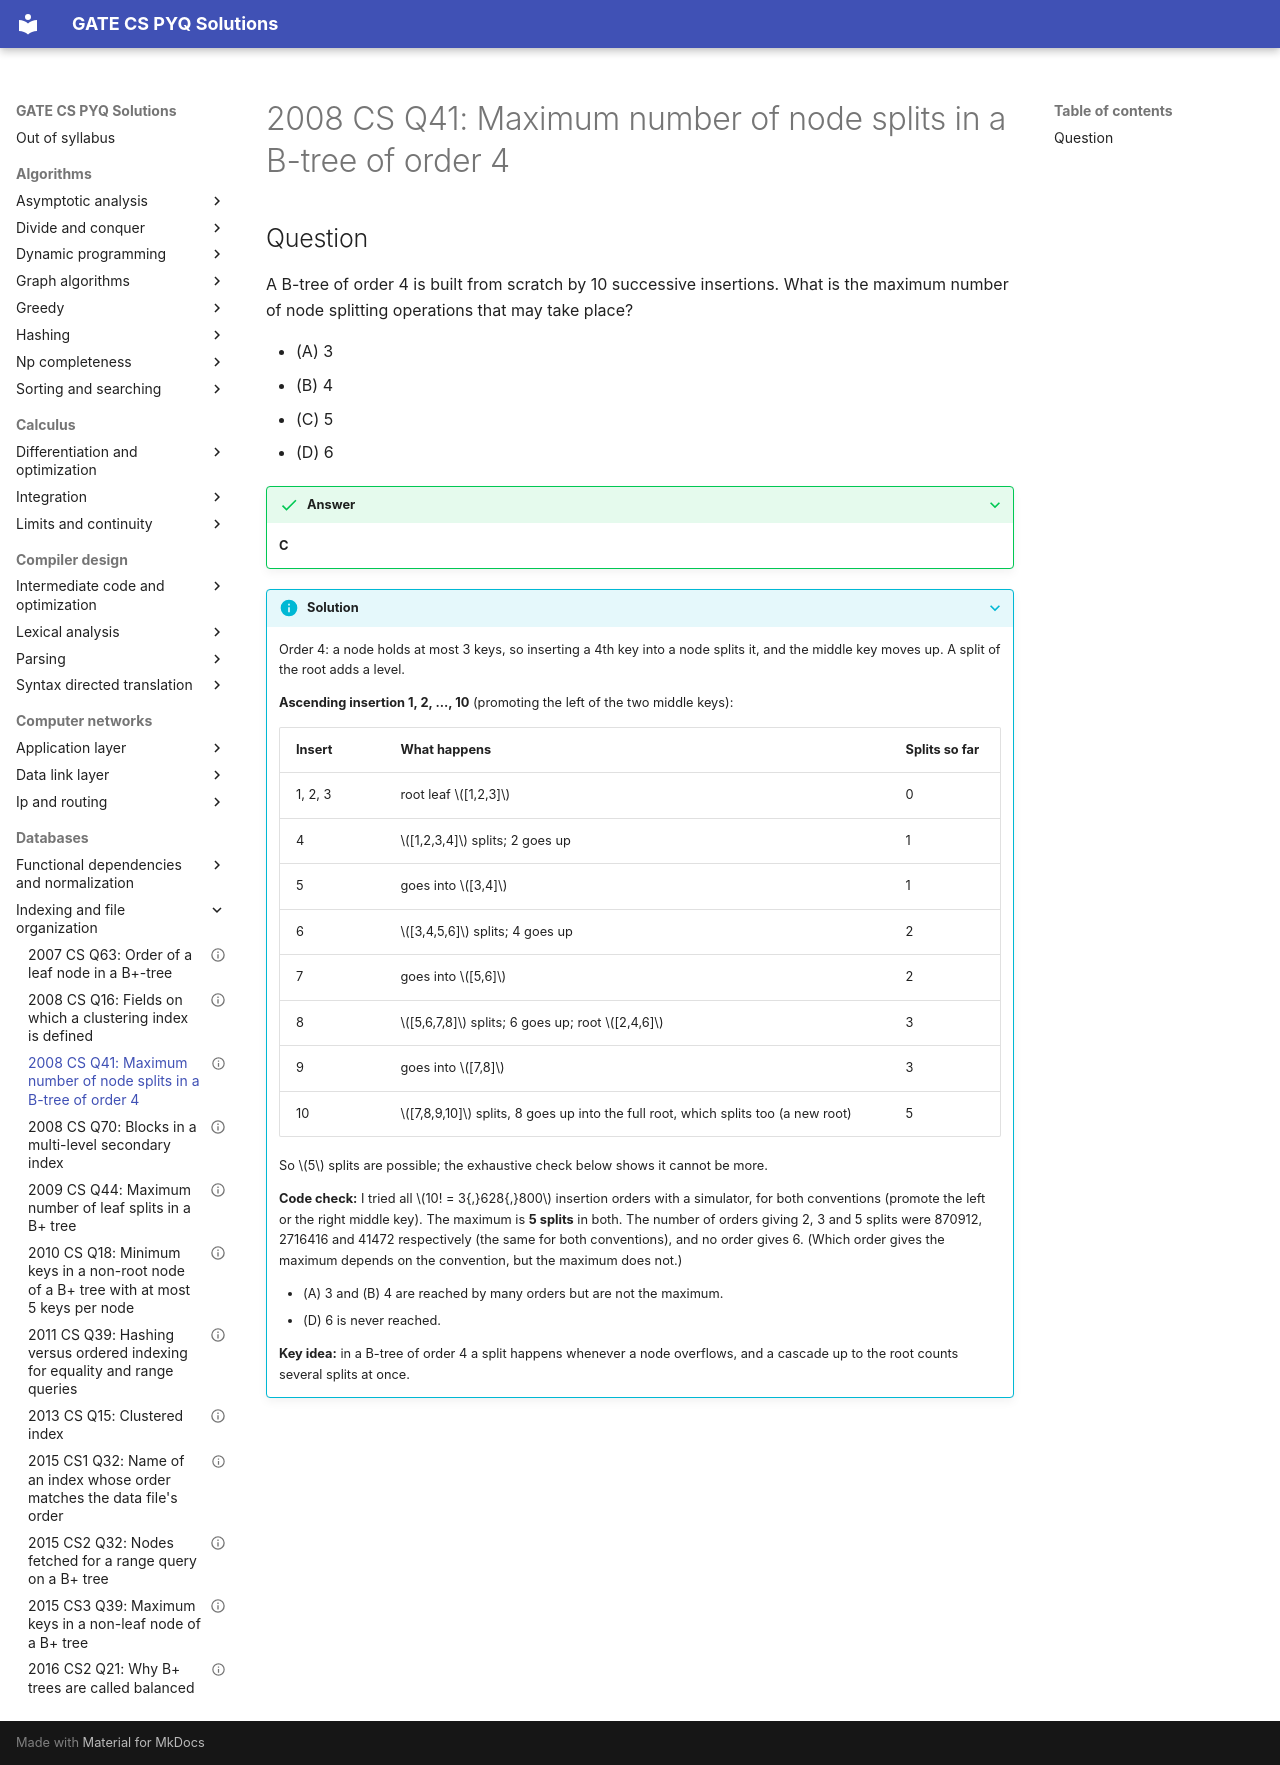

repository: saheenusman/GATE-PYQs · page: databases/indexing-and-file-organization/2008-set1-q41/index.html · generator: mkdocs

---
title: "2008 CS Q41: Maximum number of node splits in a B-tree of order 4"
year: 2008
set: 1
paper: CS
q_no: 41
subject: databases
topic: indexing-and-file-organization
also: []
marks: 2
type: MCQ
official_answer: "C"
status: verified
---

# 2008 CS Q41: Maximum number of node splits in a B-tree of order 4

## Question

A B-tree of order 4 is built from scratch by 10 successive insertions. What is the maximum number of node splitting operations that may take place?

- (A) 3
- (B) 4
- (C) 5
- (D) 6

<details class="success" markdown="1">
<summary>Answer</summary>

**C**

</details>

<details class="info" markdown="1">
<summary>Solution</summary>

Order 4: a node holds at most 3 keys, so inserting a 4th key into a node splits it, and the middle key moves up. A split of the root adds a level.

**Ascending insertion 1, 2, ..., 10** (promoting the left of the two middle keys):

| Insert | What happens | Splits so far |
|---|---|---|
| 1, 2, 3 | root leaf $[1,2,3]$ | 0 |
| 4 | $[1,2,3,4]$ splits; 2 goes up | 1 |
| 5 | goes into $[3,4]$ | 1 |
| 6 | $[3,4,5,6]$ splits; 4 goes up | 2 |
| 7 | goes into $[5,6]$ | 2 |
| 8 | $[5,6,7,8]$ splits; 6 goes up; root $[2,4,6]$ | 3 |
| 9 | goes into $[7,8]$ | 3 |
| 10 | $[7,8,9,10]$ splits, 8 goes up into the full root, which splits too (a new root) | 5 |

So $5$ splits are possible; the exhaustive check below shows it cannot be more.

**Code check:** I tried all $10! = 3{,}628{,}800$ insertion orders with a simulator, for both conventions (promote the left or the right middle key). The maximum is **5 splits** in both. The number of orders giving 2, 3 and 5 splits were 870912, 2716416 and 41472 respectively (the same for both conventions), and no order gives 6. (Which order gives the maximum depends on the convention, but the maximum does not.)

- (A) 3 and (B) 4 are reached by many orders but are not the maximum.
- (D) 6 is never reached.

**Key idea:** in a B-tree of order 4 a split happens whenever a node overflows, and a cascade up to the root counts several splits at once.

</details>
